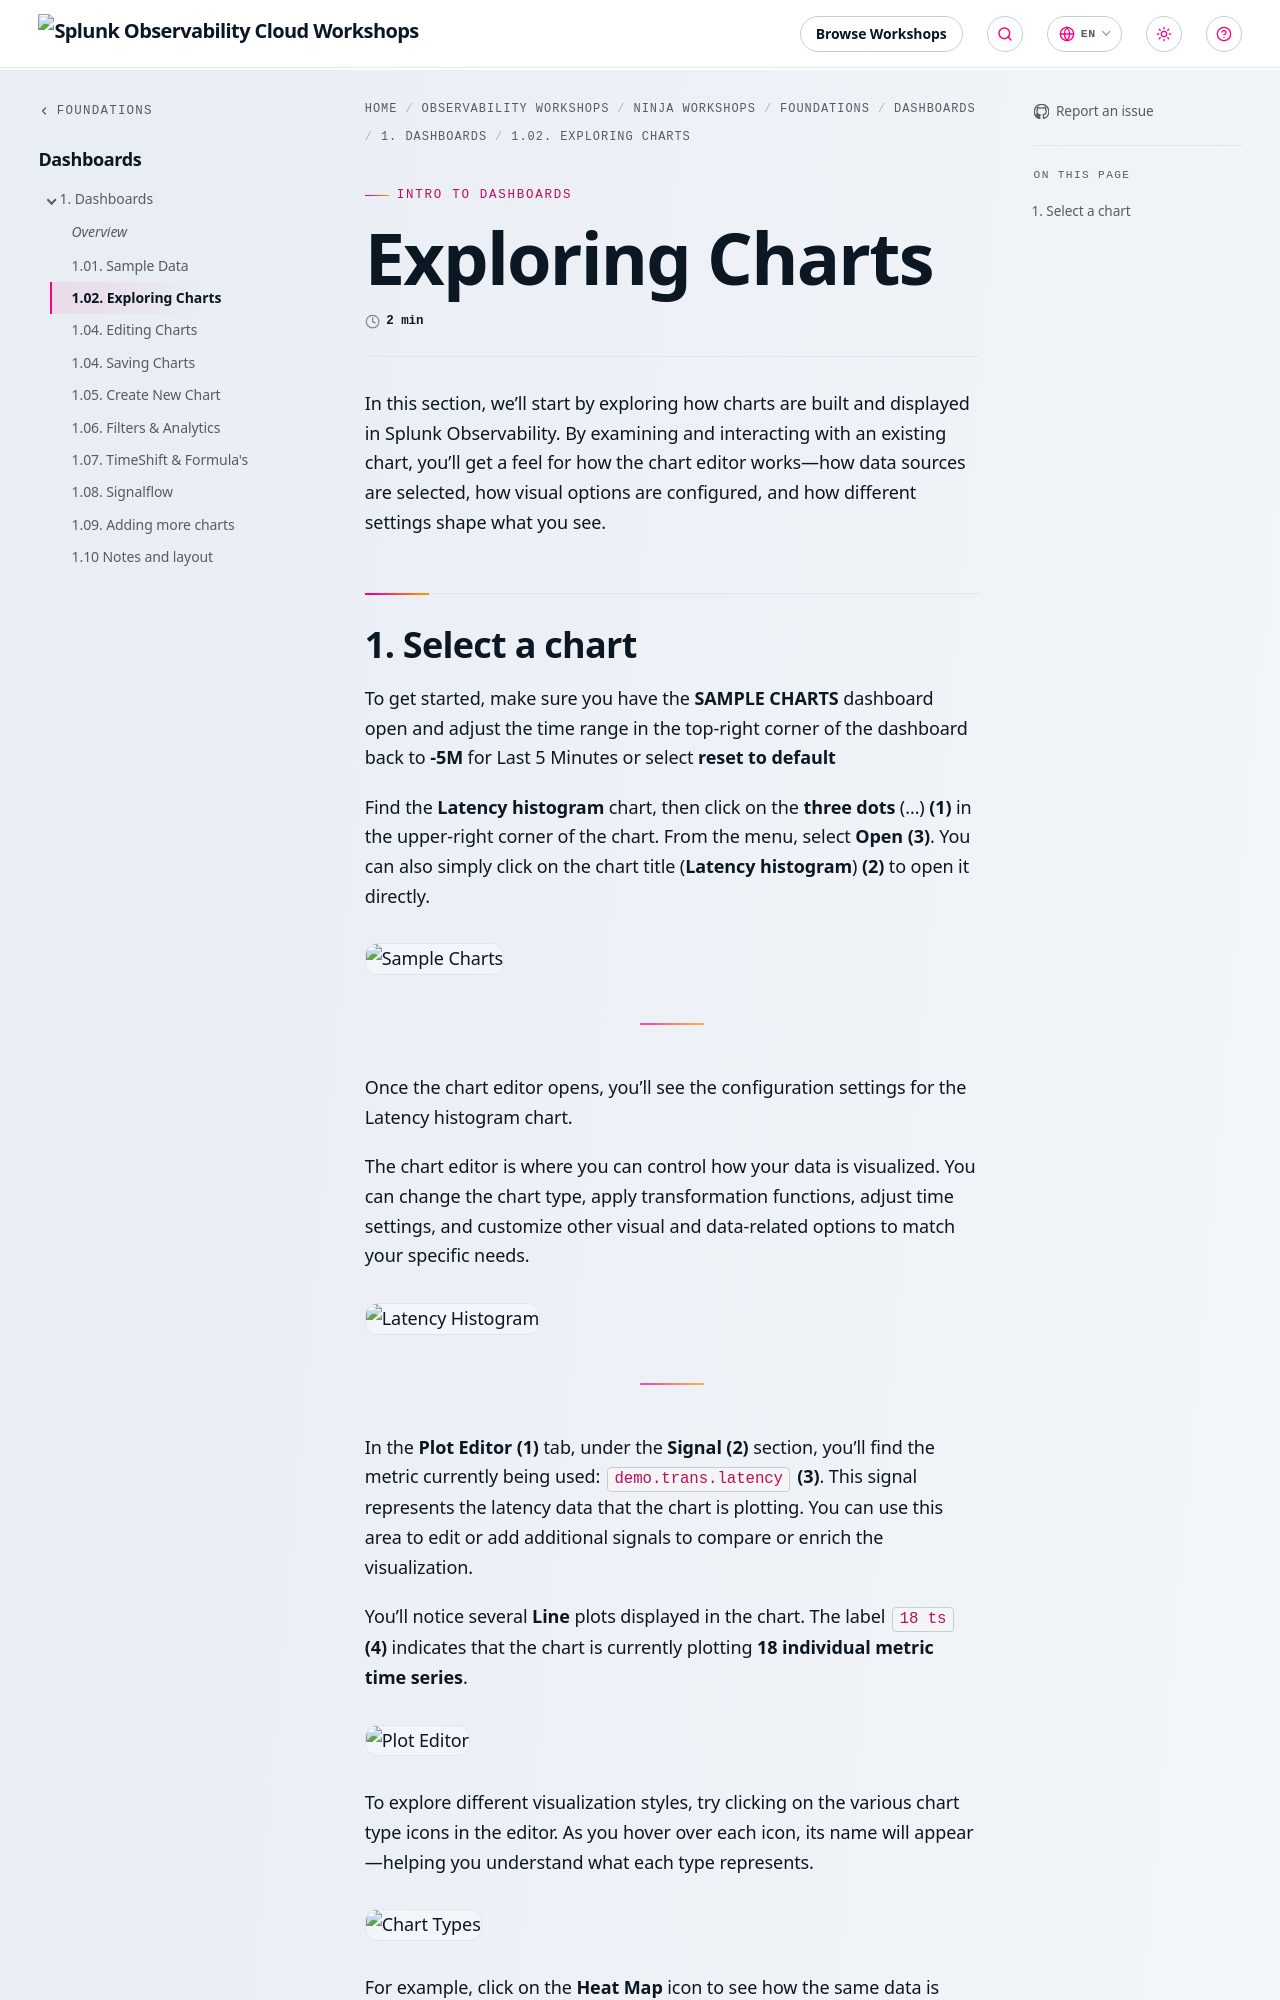

repository: splunk/observability-workshop · page: en/ninja-workshops/foundations/3-dashboards-detectors/dashboards/1-02-exploring_charts/index.html · generator: mkdocs

---
title: Exploring Charts
linkTitle: 1.02. Exploring Charts
weight: 1.02
---
In this section, we’ll start by exploring how charts are built and displayed in Splunk Observability. By examining and interacting with an existing chart, you’ll get a feel for how the chart editor works—how data sources are selected, how visual options are configured, and how different settings shape what you see.
